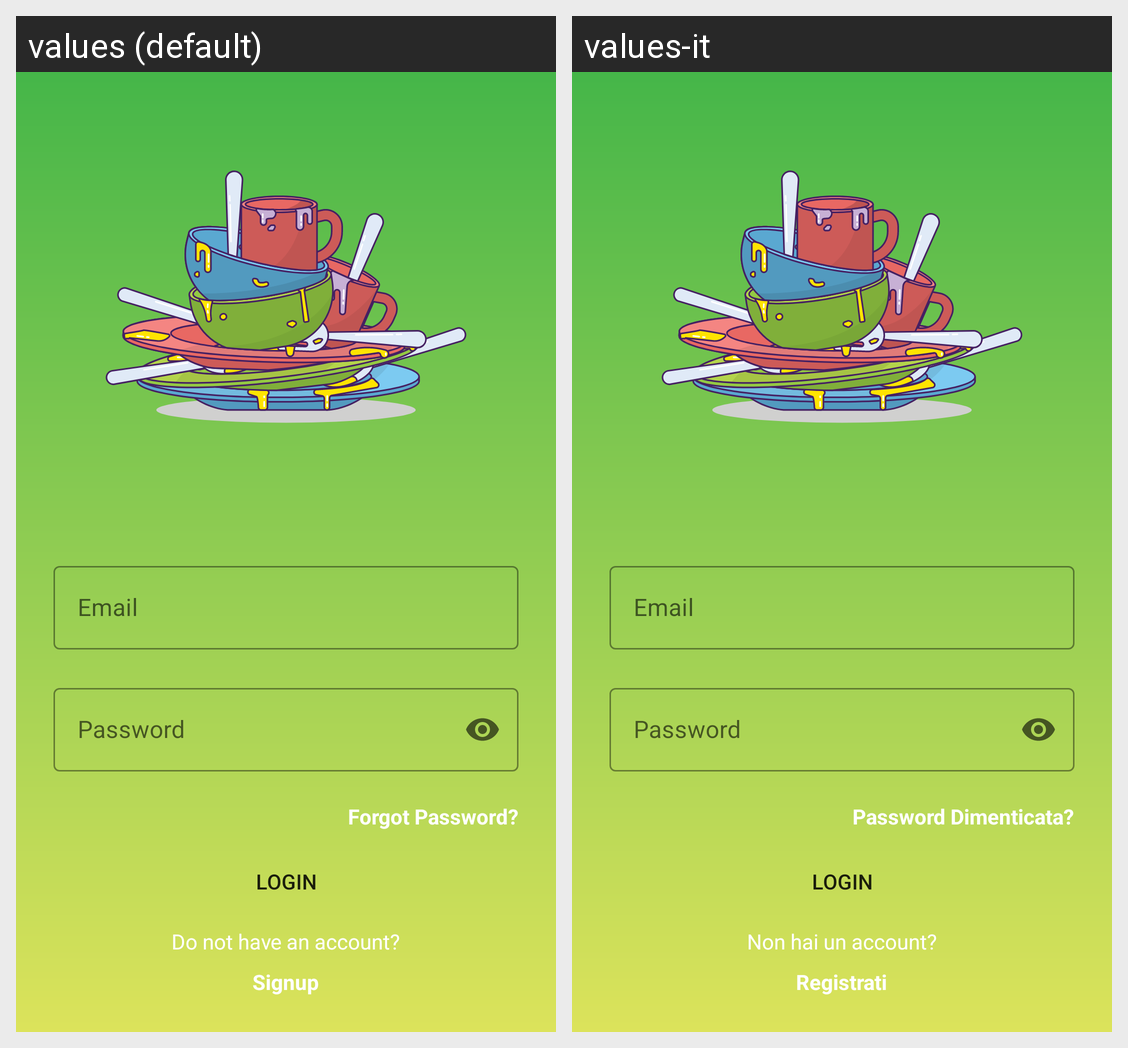

This grid shows one Android layout under two languages. Give, for every string resource on the screen, its name, the default text and each shown locale's text.
Android screen res/layout/activity_main.xml rendered under 2 locales, left to right: values (default), values-it. Device: Nexus 5 (rendered at 1080×1920; each locale shown at half size, 540×960, under a caption strip naming it); theme Theme.LavaPiatti.
Strings drawn on this screen, with the default value and each locale's value (text and hints the layout hard-codes, and strings that could not be matched under every locale, appear in the picture but are not listed):

email_hint
  values: Email
  values-it: Email  [not translated; the default value is used]

password_hint
  values: Password
  values-it: Password  [not translated; the default value is used]

lost_password
  values: Forgot Password?
  values-it: Password Dimenticata?

login
  values: Login
  values-it: Login  [not translated; the default value is used]

not_have_account
  values: Do not have an account?
  values-it: Non hai un account?

signUp
  values: Signup
  values-it: Registrati
